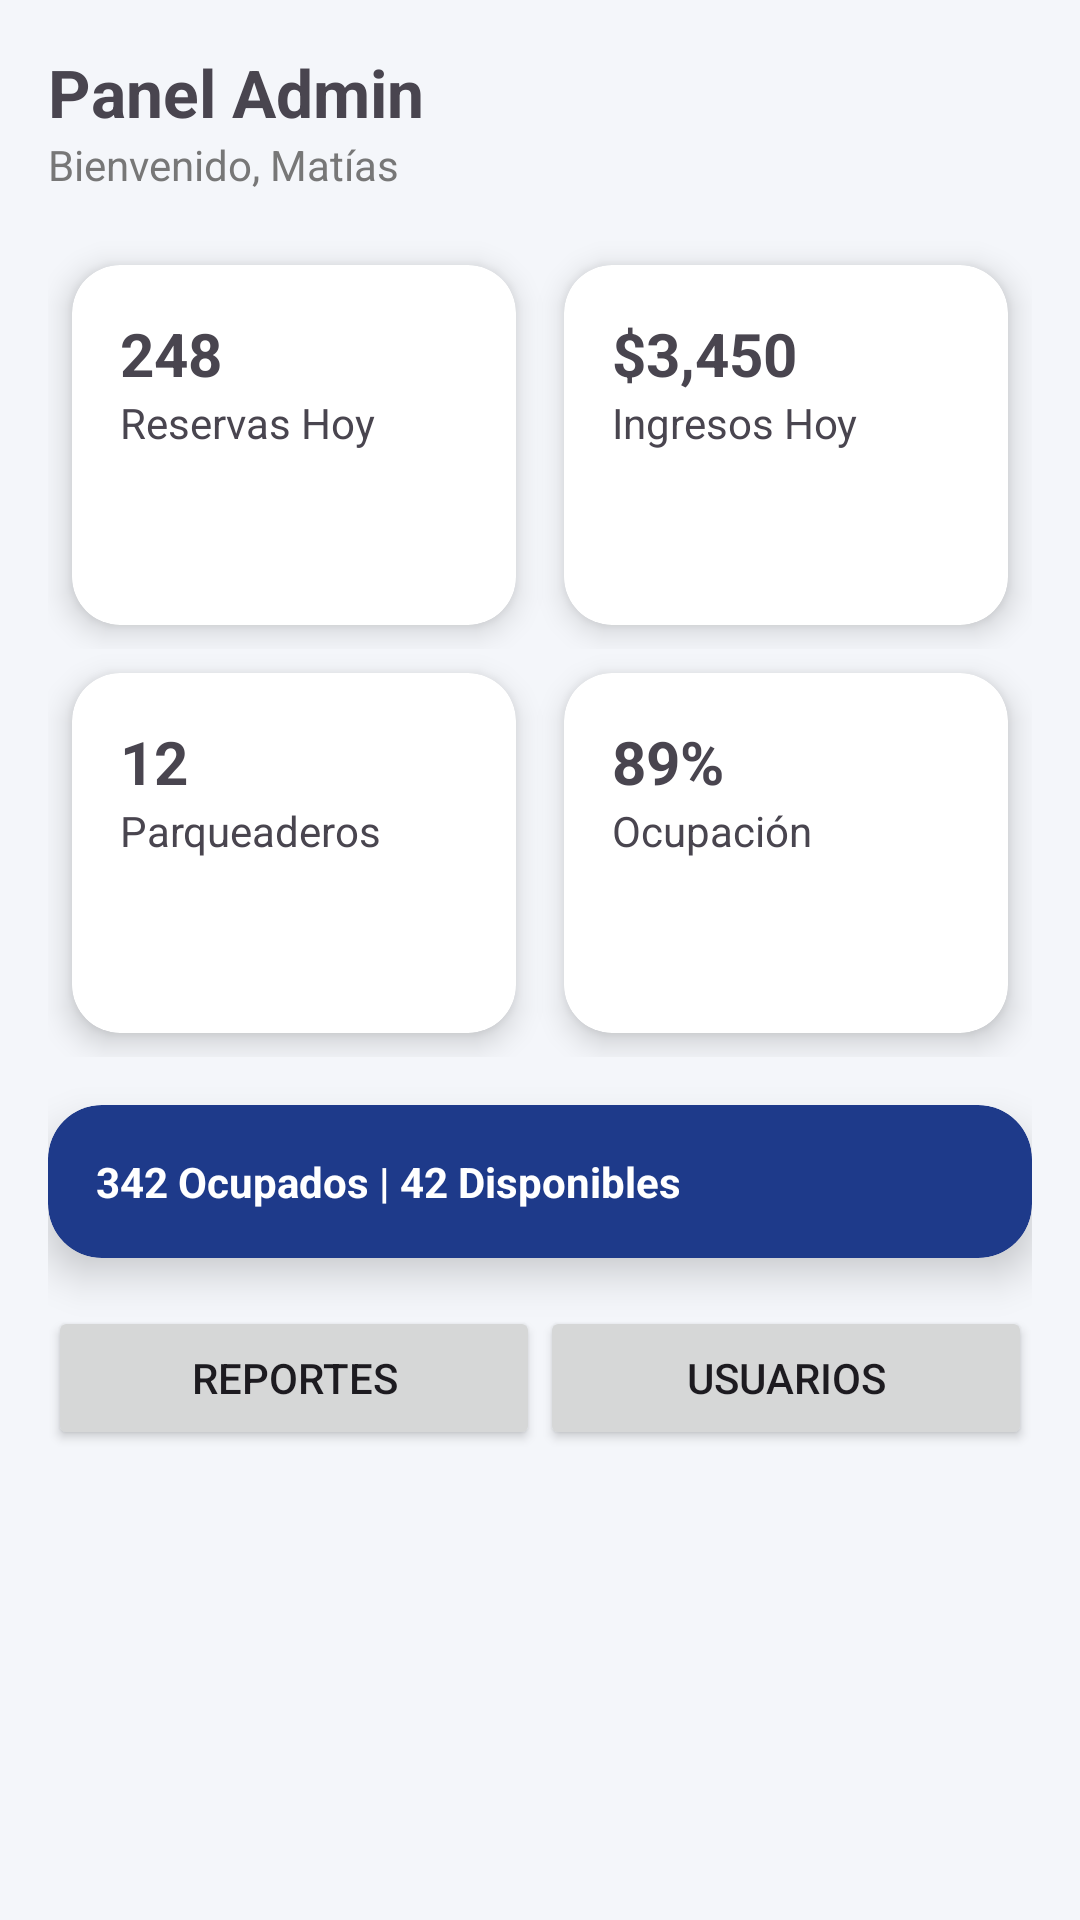

Write the Android layout XML for this screen, with the resource values it uses.
<!-- AndroidManifest.xml: application theme Theme.ParkNow1 -->
<!-- res/layout/fragment_dashboard.xml -->
<ScrollView xmlns:android="http://schemas.android.com/apk/res/android"
    xmlns:card_view="http://schemas.android.com/apk/res-auto"
    android:layout_width="match_parent"
    android:layout_height="match_parent"
    android:background="#F4F6FA">

    <LinearLayout
        android:orientation="vertical"
        android:padding="16dp"
        android:layout_width="match_parent"
        android:layout_height="wrap_content">

        
        <TextView
            android:layout_width="wrap_content"
            android:layout_height="wrap_content"
            android:text="Panel Admin"
            android:textSize="22sp"
            android:textStyle="bold"/>

        <TextView
            android:layout_width="wrap_content"
            android:layout_height="wrap_content"
            android:text="Bienvenido, Matías"
            android:textColor="#777"
            android:layout_marginBottom="16dp"/>

        
        <LinearLayout
            android:orientation="horizontal"
            android:layout_width="match_parent"
            android:layout_height="wrap_content">

            <androidx.cardview.widget.CardView
                android:layout_width="0dp"
                android:layout_height="120dp"
                android:layout_weight="1"
                android:layout_margin="8dp"
                card_view:cardCornerRadius="16dp"
                card_view:cardElevation="6dp">

                <LinearLayout
                    android:layout_width="match_parent"
                    android:layout_height="match_parent"
                    android:padding="16dp"
                    android:orientation="vertical">

                    <TextView
                        android:layout_width="wrap_content"
                        android:layout_height="wrap_content"
                        android:text="248"
                        android:textSize="20sp"
                        android:textStyle="bold"/>

                    <TextView
                        android:layout_width="wrap_content"
                        android:layout_height="wrap_content"
                        android:text="Reservas Hoy"/>
                </LinearLayout>
            </androidx.cardview.widget.CardView>

            <androidx.cardview.widget.CardView
                android:layout_width="0dp"
                android:layout_height="120dp"
                android:layout_weight="1"
                android:layout_margin="8dp"
                card_view:cardCornerRadius="16dp"
                card_view:cardElevation="6dp">

                <LinearLayout
                    android:layout_width="match_parent"
                    android:layout_height="match_parent"
                    android:padding="16dp"
                    android:orientation="vertical">

                    <TextView
                        android:layout_width="wrap_content"
                        android:layout_height="wrap_content"
                        android:text="$3,450"
                        android:textSize="20sp"
                        android:textStyle="bold"/>

                    <TextView
                        android:layout_width="wrap_content"
                        android:layout_height="wrap_content"
                        android:text="Ingresos Hoy"/>
                </LinearLayout>
            </androidx.cardview.widget.CardView>

        </LinearLayout>

        
        <LinearLayout
            android:orientation="horizontal"
            android:layout_width="match_parent"
            android:layout_height="wrap_content">

            <androidx.cardview.widget.CardView
                android:layout_width="0dp"
                android:layout_height="120dp"
                android:layout_weight="1"
                android:layout_margin="8dp"
                card_view:cardCornerRadius="16dp"
                card_view:cardElevation="6dp">

                <LinearLayout
                    android:layout_width="match_parent"
                    android:layout_height="match_parent"
                    android:padding="16dp"
                    android:orientation="vertical">

                    <TextView
                        android:layout_width="wrap_content"
                        android:layout_height="wrap_content"
                        android:text="12"
                        android:textSize="20sp"
                        android:textStyle="bold"/>

                    <TextView
                        android:layout_width="wrap_content"
                        android:layout_height="wrap_content"
                        android:text="Parqueaderos"/>
                </LinearLayout>
            </androidx.cardview.widget.CardView>

            <androidx.cardview.widget.CardView
                android:layout_width="0dp"
                android:layout_height="120dp"
                android:layout_weight="1"
                android:layout_margin="8dp"
                card_view:cardCornerRadius="16dp"
                card_view:cardElevation="6dp">

                <LinearLayout
                    android:layout_width="match_parent"
                    android:layout_height="match_parent"
                    android:padding="16dp"
                    android:orientation="vertical">

                    <TextView
                        android:layout_width="wrap_content"
                        android:layout_height="wrap_content"
                        android:text="89%"
                        android:textSize="20sp"
                        android:textStyle="bold"/>

                    <TextView
                        android:layout_width="wrap_content"
                        android:layout_height="wrap_content"
                        android:text="Ocupación"/>
                </LinearLayout>
            </androidx.cardview.widget.CardView>

        </LinearLayout>

        
        <androidx.cardview.widget.CardView
            android:layout_width="match_parent"
            android:layout_height="wrap_content"
            android:layout_marginTop="16dp"
            card_view:cardCornerRadius="18dp"
            card_view:cardElevation="8dp"
            android:backgroundTint="#1E3A8A">

            <TextView
                android:layout_width="match_parent"
                android:layout_height="wrap_content"
                android:padding="16dp"
                android:text="342 Ocupados | 42 Disponibles"
                android:textColor="#FFF"
                android:textStyle="bold"/>
        </androidx.cardview.widget.CardView>

        
        <LinearLayout
            android:orientation="horizontal"
            android:layout_marginTop="16dp"
            android:layout_width="match_parent"
            android:layout_height="wrap_content">

            <Button
                android:id="@+id/btnReportes"
                android:layout_width="0dp"
                android:layout_height="wrap_content"
                android:layout_weight="1"
                android:text="Reportes"/>

            <Button
                android:layout_width="0dp"
                android:layout_height="wrap_content"
                android:layout_weight="1"
                android:text="Usuarios"/>
        </LinearLayout>

    </LinearLayout>
</ScrollView>
<!-- resources referenced by this layout -->
<resources>
  <style name="Theme.ParkNow1" parent="Base.Theme.ParkNow1" />
  <style name="Base.Theme.ParkNow1" parent="Theme.Material3.DayNight.NoActionBar">
          
          
      </style>
</resources>
